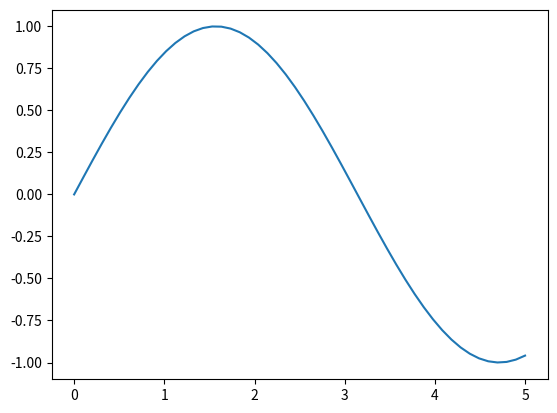

Reproduce this figure in Python.
import numpy as np
import matplotlib.pyplot as plt

x=np.linspace(0,5)
y=np.sin(x)

plt.plot(x,y)
plt.show()